Run: headless pygame with SDL's dummy video driver; simulated clock (each Clock.tick advances the game by its frame time, no real sleeping); random seed 0; keys injected as events and as key.get_pressed() state; mouse plan: one left click at the window centre at the start of phase 2, then a move to the lower-right quarter at the start of phase 3.
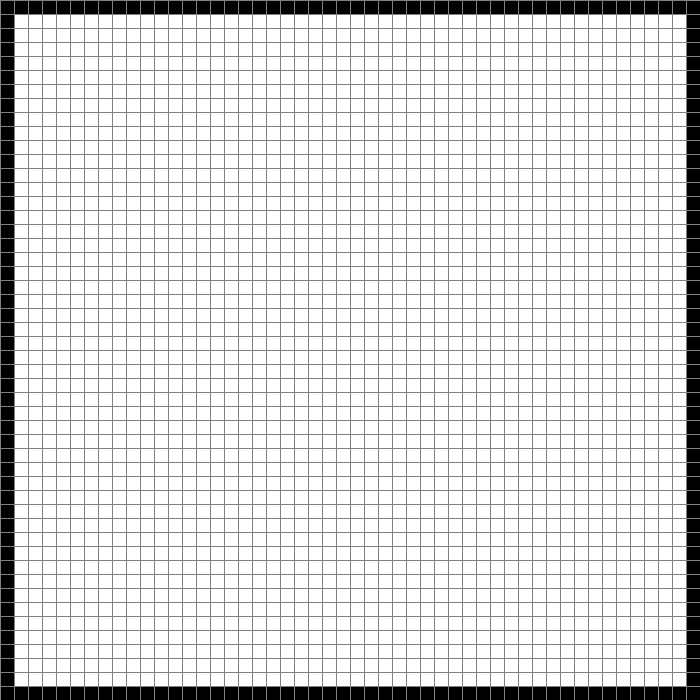
Frame 1 of 4 · flips 1–60 · no input
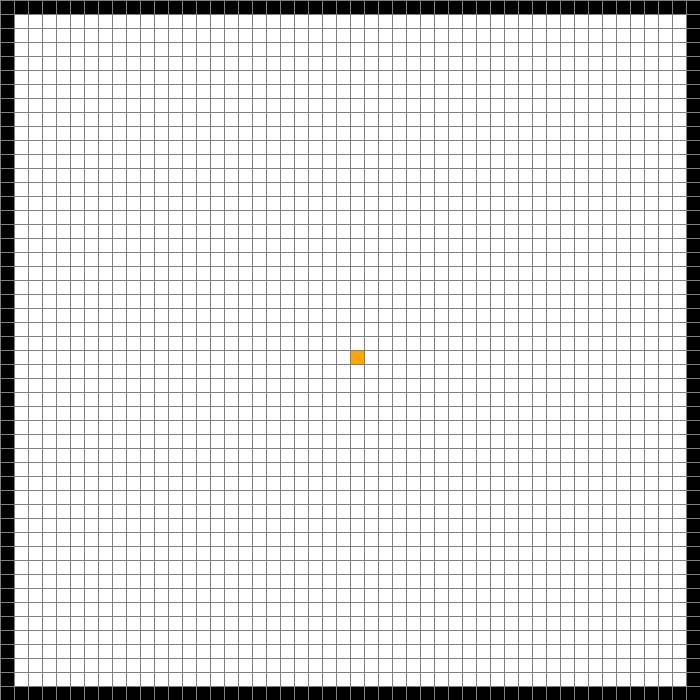
Frame 2 of 4 · flips 61–180 · clicked the window centre · tapped SPACE, RETURN · held RIGHT (→), D
Frame 3 of 4 · flips 181–300 · moved the mouse to the lower-right quarter · held DOWN (↓), S · screen unchanged from frame 2, image omitted
Frame 4 of 4 · flips 301–420 · held LEFT (←), A, UP (↑), W · screen unchanged from frame 3, image omitted

The pygame program that drew these frames:

import pygame as pg
import math
from queue import PriorityQueue

WIDTH = 700
WIN = pg.display.set_mode((WIDTH,WIDTH))
pg.display.set_caption("A* Pathfinding algorithm")

RED = (255,0,0)
GREEN = (0,255,0)
BLUE = (0,255,255)
YELLOW = (255,255,0)
WHITE = (255,255,255)
BLACK = (0,0,0)
PURPLE = (128,0,128)
ORANGE = (255,165,0)
GREY = (128,128,128)
TURQUOISE = (64,224,208)

class Spot:
    def __init__(self,row,col,width,total_rows):
        self.row = row
        self.col = col
        self.x = row * width
        self.y = col * width
        self.color = WHITE
        self.neighbors = []
        self.width = width
        self.total_rows = total_rows

    def get_pos(self):
        return self.row, self.col
    
    def is_closed(self):
        return self.color == RED

    def is_path(self):
        return self.color == PURPLE

    def is_open(self):
        return self.color == GREEN

    def is_barrier(self):
        return self.color == BLACK

    def is_start(self):
        return self.color == ORANGE

    def is_end(self):
        return self.color == TURQUOISE

    def reset(self):
        self.color = WHITE

    def make_closed(self):
        self.color = RED

    def make_open(self):
        self.color = GREEN

    def make_barrier(self):
        self.color = BLACK

    def make_end(self):
        self.color = TURQUOISE

    def make_start(self):
        self.color = ORANGE

    def make_path(self):
        self.color = PURPLE

    def draw(self,win):
        pg.draw.rect(win,self.color,(self.x,self.y,self.width,self.width))
    
    def update_neighbors(self,grid):
        self.neighbors = []
        if self.row < self.total_rows - 1 and not grid[self.row + 1][self.col].is_barrier():
            self.neighbors.append(grid[self.row + 1][self.col])

        if self.row > 0 and not grid[self.row - 1][self.col].is_barrier():
            self.neighbors.append(grid[self.row - 1][self.col])

        if self.col < self.total_rows - 1 and not grid[self.row][self.col + 1].is_barrier():
            self.neighbors.append(grid[self.row][self.col + 1])

        if self.row > 0 and not grid[self.row][self.col - 1].is_barrier():
            self.neighbors.append(grid[self.row][self.col - 1])

    def __lt__(self, other):
        return False


def hueristic(p1,p2): # Change
    x1, y1 = p1
    x2, y2 = p2
    return abs(x1-x2)+abs(y1-y2)

def reconstruct_path(came_from, current, draw, start):
    path = []
    end = current
    while current in came_from:
        current = came_from[current]
        path.append(current)

    for i in range(len(path)-1,-1,-1):
        if path[i] != start and path[i] != end:
            path[i].make_path()
        draw()

def algo(draw, grid, start, end):
    count = 0
    open_set = PriorityQueue()
    open_set.put((0, count, start))
    came_from = {}
    g_score = {spot: float("inf") for row in grid for spot in row}
    g_score[start] = 0
    f_score = {spot: float("inf") for row in grid for spot in row}
    f_score[start] = hueristic(start.get_pos(),end.get_pos())

    open_set_hash = {start}

    while not open_set.empty():
        for event in pg.event.get():
            if event.type == pg.QUIT:
                pg.quit()

        current = open_set.get()[2]
        
        if current == end:
            reconstruct_path(came_from, end, draw, start)
            end.make_end()
            start.make_start()
            return True

        for neighbor in current.neighbors:
            temp_g_score = g_score[current] + 1

            if temp_g_score < g_score[neighbor]:
                came_from[neighbor] = current
                g_score[neighbor] = temp_g_score
                f_score[neighbor] = temp_g_score + hueristic(neighbor.get_pos(), end.get_pos())
                if neighbor not in open_set_hash:
                    count += 1
                    open_set.put((f_score[neighbor], count, neighbor)) 
                    open_set_hash.add(neighbor)
                    if neighbor != end:
                        neighbor.make_open()

        draw()
        if current != start:
            current.make_closed()

    return False

def make_grid(rows,width):
    grid = []
    gap = width // rows
    for i in range(rows):
        grid.append([])
        for j in range(rows):
            spot = Spot(i,j,gap,rows)
            grid[i].append(spot)

    for i in range(0,699,700//rows):
        tmp, temp = get_clicked_pos((699,699), rows, width)
        cord, coord = get_clicked_pos((i,i), rows, width)
        spot = grid[0][cord]
        spot.make_barrier()

        spot2 = grid[tmp][cord]
        spot2.make_barrier()

        spot3 = grid[cord][0]
        spot3.make_barrier()

        spot4 = grid[cord][tmp]
        spot4.make_barrier()
    
    return grid

def draw_grid(win,rows,width):
    gap = width // rows
    for i in range(rows):
        pg.draw.line(win,GREY,(0,i*gap),(width,i*gap))
        for j in range(rows):
            pg.draw.line(win,GREY,(j*gap,0),(j*gap,width))

def draw(win,grid,rows,width):
    win.fill(WHITE) 

    for row in grid:
        for spot in row:
            spot.draw(win)

    draw_grid(win,rows,width)
    pg.display.update()

def get_clicked_pos(pos,rows,width):
    gap = width // rows
    y, x = pos
    row = y // gap
    col = x // gap
    return row,col

def remove_path(win,grid,rows,width):
    for i in range(rows):
        for j in range(rows):
            if grid[i][j].is_path() or grid[i][j].is_closed() or grid[i][j].is_open():
                grid[i][j].reset()


def main(win,width):
    ROWS = 50 # Free to change
    grid = make_grid(ROWS,width)
    
    start = None
    end = None

    run = True

    while run:
        draw(win,grid,ROWS,width)
        for event in pg.event.get():
            if event.type == pg.QUIT:
                run = False

            if pg.mouse.get_pressed()[0]: # Left click
                pos = pg.mouse.get_pos()
                row, col = get_clicked_pos(pos, ROWS, width)
                spot = grid[row][col]
                if not start and spot != end and row != 0 and col != 0 and row != ROWS-1 and col != ROWS-1:
                    start = spot
                    remove_path(win, grid, ROWS, width)
                    start.make_start()
                
                elif not end and spot != start and row != 0 and col != 0 and row != ROWS-1 and col != ROWS-1:
                    remove_path(win, grid, ROWS, width)
                    end = spot
                    end.make_end()
                
                elif spot != end and spot != start:
                    if spot.color != BLACK:
                        remove_path(win, grid, ROWS, width)
            
                    spot.make_barrier()
                
            elif pg.mouse.get_pressed()[2]: # Right click
                pos = pg.mouse.get_pos()
                row, col = get_clicked_pos(pos, ROWS, width)
                spot = grid[row][col]
                if row != 0 and col != 0 and row != ROWS-1 and col != ROWS-1:
                    if spot.color != WHITE:
                        remove_path(win, grid, ROWS, width)
                    spot.reset()

                if spot == start:
                    start = None

                elif spot == end:
                    end = None

            if event.type == pg.KEYDOWN:
                if event.key == pg.K_SPACE and start and end:
                    remove_path(win, grid, ROWS, width)
                    for row in grid:
                        for spot in row:
                            spot.update_neighbors(grid)
                    
                    algo(lambda: draw(win, grid, ROWS, width), grid, start, end)

                if event.key == pg.K_c:
                    start = None
                    end = None
                    grid = make_grid(ROWS, width)

    pg.quit()
    
main(WIN, WIDTH)
